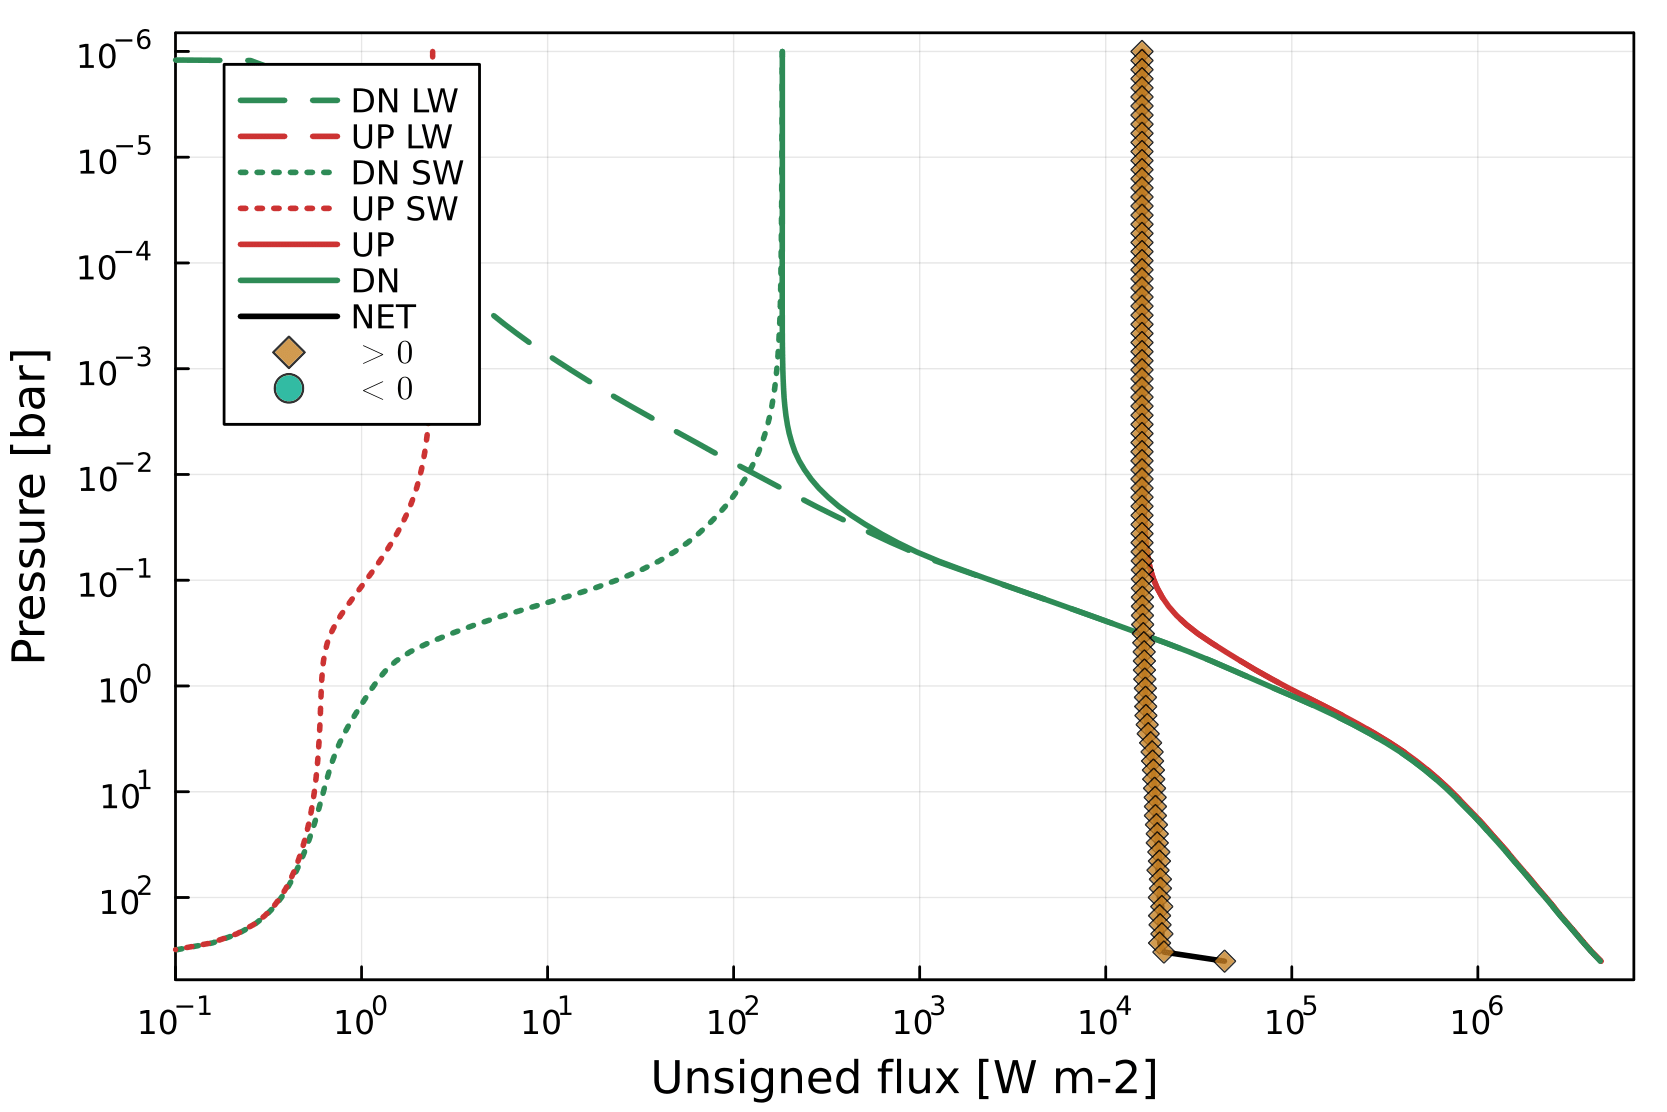

Values plotted in this chart, from the file beside it:
# pressure, U_LW, D_LW, N_LW, U_SW, D_SW, N_SW, U, D, N
# [bar], [W m-2], [W m-2], [W m-2], [W m-2], [W m-2], [W m-2], [W m-2], [W m-2], [W m-2]
1.00000e-06, +1.5846e+04, +1.2342e-08, +1.5846e+04, +2.4108e+00, +1.8268e+02, -1.8027e+02, +1.5849e+04, +1.8268e+02, +1.5666e+04
1.21905e-06, +1.5846e+04, +2.5303e-01, +1.5846e+04, +2.4108e+00, +1.8244e+02, -1.8003e+02, +1.5849e+04, +1.8269e+02, +1.5666e+04
1.48608e-06, +1.5846e+04, +3.4349e-01, +1.5846e+04, +2.4107e+00, +1.8235e+02, -1.7994e+02, +1.5849e+04, +1.8270e+02, +1.5666e+04
1.81160e-06, +1.5846e+04, +4.1702e-01, +1.5846e+04, +2.4107e+00, +1.8229e+02, -1.7988e+02, +1.5849e+04, +1.8271e+02, +1.5666e+04
2.20842e-06, +1.5846e+04, +4.8716e-01, +1.5846e+04, +2.4107e+00, +1.8223e+02, -1.7982e+02, +1.5849e+04, +1.8272e+02, +1.5666e+04
2.69217e-06, +1.5846e+04, +5.5909e-01, +1.5846e+04, +2.4107e+00, +1.8218e+02, -1.7976e+02, +1.5849e+04, +1.8273e+02, +1.5666e+04
3.28189e-06, +1.5846e+04, +6.3248e-01, +1.5846e+04, +2.4107e+00, +1.8211e+02, -1.7970e+02, +1.5849e+04, +1.8275e+02, +1.5666e+04
4.00078e-06, +1.5846e+04, +7.0757e-01, +1.5845e+04, +2.4106e+00, +1.8205e+02, -1.7964e+02, +1.5849e+04, +1.8276e+02, +1.5666e+04
4.87714e-06, +1.5846e+04, +7.8467e-01, +1.5845e+04, +2.4106e+00, +1.8198e+02, -1.7957e+02, +1.5849e+04, +1.8277e+02, +1.5666e+04
5.94546e-06, +1.5846e+04, +8.6394e-01, +1.5845e+04, +2.4106e+00, +1.8191e+02, -1.7950e+02, +1.5849e+04, +1.8277e+02, +1.5666e+04
7.24780e-06, +1.5846e+04, +9.4580e-01, +1.5845e+04, +2.4105e+00, +1.8183e+02, -1.7942e+02, +1.5849e+04, +1.8277e+02, +1.5666e+04
8.83541e-06, +1.5846e+04, +1.0306e+00, +1.5845e+04, +2.4105e+00, +1.8174e+02, -1.7933e+02, +1.5849e+04, +1.8277e+02, +1.5666e+04
1.07708e-05, +1.5846e+04, +1.1185e+00, +1.5845e+04, +2.4104e+00, +1.8165e+02, -1.7924e+02, +1.5849e+04, +1.8277e+02, +1.5666e+04
1.31301e-05, +1.5846e+04, +1.2118e+00, +1.5845e+04, +2.4103e+00, +1.8155e+02, -1.7914e+02, +1.5849e+04, +1.8276e+02, +1.5666e+04
1.60062e-05, +1.5846e+04, +1.3120e+00, +1.5845e+04, +2.4102e+00, +1.8144e+02, -1.7903e+02, +1.5849e+04, +1.8275e+02, +1.5666e+04
1.95123e-05, +1.5846e+04, +1.4187e+00, +1.5845e+04, +2.4100e+00, +1.8132e+02, -1.7891e+02, +1.5849e+04, +1.8274e+02, +1.5666e+04
2.37864e-05, +1.5846e+04, +1.5338e+00, +1.5845e+04, +2.4098e+00, +1.8119e+02, -1.7878e+02, +1.5849e+04, +1.8273e+02, +1.5666e+04
2.89968e-05, +1.5846e+04, +1.6554e+00, +1.5844e+04, +2.4096e+00, +1.8105e+02, -1.7864e+02, +1.5849e+04, +1.8270e+02, +1.5666e+04
3.53485e-05, +1.5846e+04, +1.7817e+00, +1.5844e+04, +2.4094e+00, +1.8089e+02, -1.7848e+02, +1.5849e+04, +1.8268e+02, +1.5666e+04
4.30915e-05, +1.5846e+04, +1.9172e+00, +1.5844e+04, +2.4091e+00, +1.8072e+02, -1.7832e+02, +1.5848e+04, +1.8264e+02, +1.5666e+04
5.25306e-05, +1.5846e+04, +2.0619e+00, +1.5844e+04, +2.4087e+00, +1.8054e+02, -1.7813e+02, +1.5848e+04, +1.8260e+02, +1.5666e+04
6.40372e-05, +1.5846e+04, +2.2174e+00, +1.5844e+04, +2.4082e+00, +1.8034e+02, -1.7793e+02, +1.5848e+04, +1.8256e+02, +1.5666e+04
7.80644e-05, +1.5846e+04, +2.3979e+00, +1.5844e+04, +2.4077e+00, +1.8012e+02, -1.7771e+02, +1.5848e+04, +1.8252e+02, +1.5666e+04
9.51642e-05, +1.5846e+04, +2.6079e+00, +1.5843e+04, +2.4070e+00, +1.7988e+02, -1.7747e+02, +1.5848e+04, +1.8249e+02, +1.5666e+04
1.16010e-04, +1.5846e+04, +2.8457e+00, +1.5843e+04, +2.4061e+00, +1.7961e+02, -1.7720e+02, +1.5848e+04, +1.8246e+02, +1.5666e+04
1.41421e-04, +1.5846e+04, +3.1328e+00, +1.5843e+04, +2.4051e+00, +1.7930e+02, -1.7690e+02, +1.5848e+04, +1.8244e+02, +1.5666e+04
1.72399e-04, +1.5846e+04, +3.4794e+00, +1.5842e+04, +2.4039e+00, +1.7895e+02, -1.7655e+02, +1.5848e+04, +1.8243e+02, +1.5666e+04
2.10163e-04, +1.5846e+04, +3.9057e+00, +1.5842e+04, +2.4024e+00, +1.7853e+02, -1.7613e+02, +1.5848e+04, +1.8244e+02, +1.5666e+04
2.56199e-04, +1.5846e+04, +4.4487e+00, +1.5841e+04, +2.4005e+00, +1.7802e+02, -1.7562e+02, +1.5848e+04, +1.8247e+02, +1.5666e+04
3.12318e-04, +1.5846e+04, +5.1028e+00, +1.5841e+04, +2.3983e+00, +1.7741e+02, -1.7502e+02, +1.5848e+04, +1.8252e+02, +1.5666e+04
3.80731e-04, +1.5846e+04, +5.8793e+00, +1.5840e+04, +2.3955e+00, +1.7668e+02, -1.7428e+02, +1.5848e+04, +1.8256e+02, +1.5666e+04
4.64129e-04, +1.5846e+04, +6.8257e+00, +1.5839e+04, +2.3922e+00, +1.7580e+02, -1.7341e+02, +1.5849e+04, +1.8262e+02, +1.5666e+04
5.65795e-04, +1.5846e+04, +7.9736e+00, +1.5838e+04, +2.3882e+00, +1.7476e+02, -1.7238e+02, +1.5849e+04, +1.8274e+02, +1.5666e+04
6.89731e-04, +1.5847e+04, +9.4063e+00, +1.5837e+04, +2.3833e+00, +1.7354e+02, -1.7116e+02, +1.5849e+04, +1.8295e+02, +1.5666e+04
8.40815e-04, +1.5847e+04, +1.1182e+01, +1.5836e+04, +2.3773e+00, +1.7212e+02, -1.6974e+02, +1.5849e+04, +1.8330e+02, +1.5666e+04
1.02499e-03, +1.5847e+04, +1.3307e+01, +1.5834e+04, +2.3701e+00, +1.7047e+02, -1.6810e+02, +1.5850e+04, +1.8378e+02, +1.5666e+04
1.24952e-03, +1.5848e+04, +1.5921e+01, +1.5832e+04, +2.3614e+00, +1.6852e+02, -1.6616e+02, +1.5851e+04, +1.8444e+02, +1.5666e+04
1.52322e-03, +1.5849e+04, +1.9135e+01, +1.5830e+04, +2.3509e+00, +1.6623e+02, -1.6388e+02, +1.5852e+04, +1.8537e+02, +1.5666e+04
1.85688e-03, +1.5851e+04, +2.3041e+01, +1.5828e+04, +2.3382e+00, +1.6355e+02, -1.6121e+02, +1.5853e+04, +1.8659e+02, +1.5666e+04
2.26362e-03, +1.5853e+04, +2.8023e+01, +1.5825e+04, +2.3229e+00, +1.6037e+02, -1.5805e+02, +1.5855e+04, +1.8840e+02, +1.5667e+04
2.75946e-03, +1.5855e+04, +3.4263e+01, +1.5821e+04, +2.3045e+00, +1.5666e+02, -1.5436e+02, +1.5858e+04, +1.9093e+02, +1.5667e+04
3.36391e-03, +1.5859e+04, +4.1838e+01, +1.5817e+04, +2.2825e+00, +1.5243e+02, -1.5015e+02, +1.5861e+04, +1.9427e+02, +1.5667e+04
4.10077e-03, +1.5863e+04, +5.1323e+01, +1.5812e+04, +2.2563e+00, +1.4759e+02, -1.4533e+02, +1.5866e+04, +1.9891e+02, +1.5667e+04
4.99903e-03, +1.5870e+04, +6.2985e+01, +1.5807e+04, +2.2253e+00, +1.4220e+02, -1.3997e+02, +1.5872e+04, +2.0518e+02, +1.5667e+04
6.09406e-03, +1.5878e+04, +7.7128e+01, +1.5801e+04, +2.1888e+00, +1.3630e+02, -1.3412e+02, +1.5881e+04, +2.1343e+02, +1.5667e+04
7.42894e-03, +1.5890e+04, +9.5165e+01, +1.5795e+04, +2.1461e+00, +1.2976e+02, -1.2762e+02, +1.5893e+04, +2.2493e+02, +1.5668e+04
9.05623e-03, +1.5906e+04, +1.1790e+02, +1.5788e+04, +2.0966e+00, +1.2265e+02, -1.2056e+02, +1.5908e+04, +2.4055e+02, +1.5668e+04
1.10400e-02, +1.5927e+04, +1.4555e+02, +1.5781e+04, +2.0397e+00, +1.1509e+02, -1.1305e+02, +1.5929e+04, +2.6063e+02, +1.5668e+04
1.34583e-02, +1.5953e+04, +1.7982e+02, +1.5773e+04, +1.9753e+00, +1.0703e+02, -1.0506e+02, +1.5955e+04, +2.8685e+02, +1.5668e+04
1.64063e-02, +1.5989e+04, +2.2296e+02, +1.5766e+04, +1.9031e+00, +9.8715e+01, -9.6812e+01, +1.5990e+04, +3.2168e+02, +1.5669e+04
2.00000e-02, +1.6035e+04, +2.7679e+02, +1.5758e+04, +1.8235e+00, +9.0260e+01, -8.8437e+01, +1.6037e+04, +3.6705e+02, +1.5670e+04
2.43809e-02, +1.6097e+04, +3.4722e+02, +1.5750e+04, +1.7371e+00, +8.1681e+01, -7.9944e+01, +1.6099e+04, +4.2890e+02, +1.5670e+04
2.97215e-02, +1.6181e+04, +4.3759e+02, +1.5743e+04, +1.6451e+00, +7.3165e+01, -7.1519e+01, +1.6182e+04, +5.1076e+02, +1.5672e+04
3.62320e-02, +1.6289e+04, +5.5325e+02, +1.5736e+04, +1.5489e+00, +6.4781e+01, -6.3232e+01, +1.6291e+04, +6.1803e+02, +1.5672e+04
4.41685e-02, +1.6434e+04, +7.0458e+02, +1.5730e+04, +1.4503e+00, +5.6461e+01, -5.5011e+01, +1.6436e+04, +7.6104e+02, +1.5675e+04
5.38435e-02, +1.6642e+04, +9.1088e+02, +1.5731e+04, +1.3514e+00, +4.8121e+01, -4.6770e+01, +1.6643e+04, +9.5900e+02, +1.5684e+04
6.56377e-02, +1.6956e+04, +1.2151e+03, +1.5741e+04, +1.2539e+00, +3.9861e+01, -3.8607e+01, +1.6957e+04, +1.2550e+03, +1.5702e+04
8.00155e-02, +1.7414e+04, +1.6664e+03, +1.5748e+04, +1.1593e+00, +3.1821e+01, -3.0662e+01, +1.7415e+04, +1.6983e+03, +1.5717e+04
9.75427e-02, +1.8045e+04, +2.2955e+03, +1.5749e+04, +1.0687e+00, +2.4417e+01, -2.3348e+01, +1.8046e+04, +2.3199e+03, +1.5726e+04
... 42 more rows
